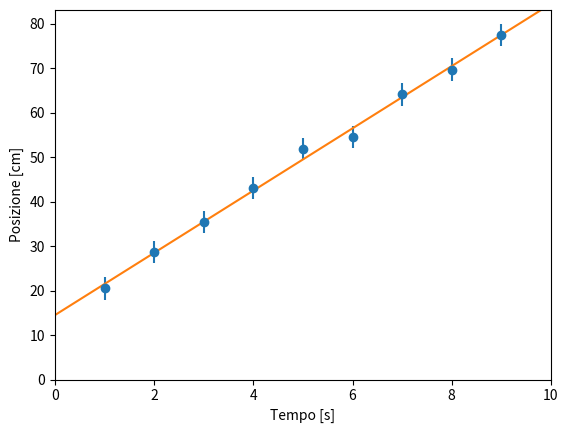

Python code for this plot:
import numpy as np
from matplotlib import pyplot as plt
from scipy.optimize import curve_fit

plt.ion()

def fit_model(x, m, q):
    return m * x + q

t = [1.0, 2.0, 3.0, 4.0, 5.0, 6.0, 7.0, 8.0, 9.0]
s = [20.5, 28.7, 35.4, 43.1, 51.8, 54.6, 64.1, 69.7, 77.5]
sigma_s = np.full(len(s), 2.5)
plt.errorbar(t, s, sigma_s, fmt='o')
plt.xlabel('Tempo [s]')
plt.ylabel('Posizione [cm]')
plt.axis([0.0, 10.0, 0.0, None])

# Perform the actual fit and get the best-fit parameters.
popt, pcov = curve_fit(fit_model, t, s, sigma=sigma_s)
m_hat, q_hat = popt
sigma_m, sigma_q = np.sqrt(pcov.diagonal())
# Note the string formatting for the significant digits.
print(f'm = {m_hat:.2f} +- {sigma_m:.2f}')
print(f'q = {q_hat:.2f} +- {sigma_q:.2f}')
# Overlay the best-fit model.
x = np.linspace(0.0, 10.0, 100)
plt.plot(x, fit_model(x, m_hat, q_hat))
